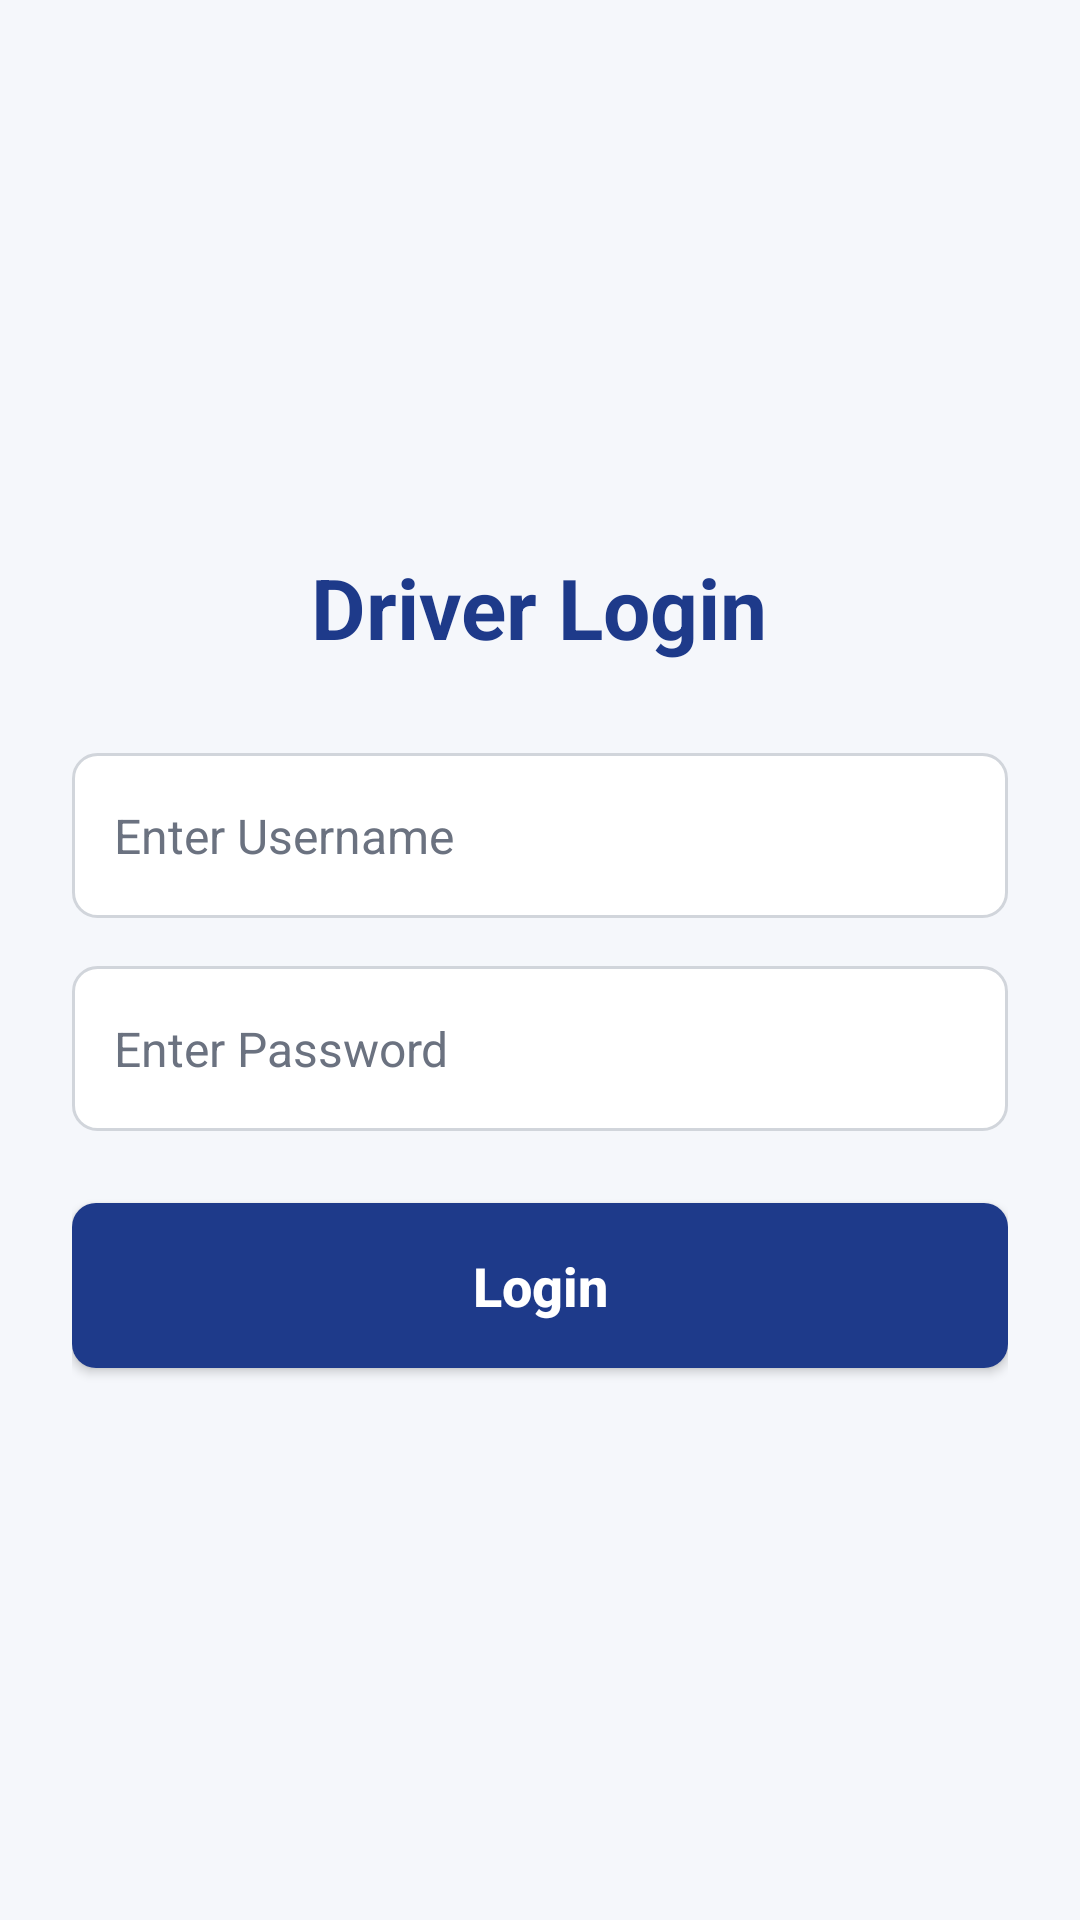

Write the Android layout XML for this screen, with the resource values it uses.
<!-- AndroidManifest.xml: application theme Theme.MyApplication -->
<!-- res/layout/activity_driver_login.xml -->
<?xml version="1.0" encoding="utf-8"?>
<LinearLayout xmlns:android="http://schemas.android.com/apk/res/android"
    xmlns:tools="http://schemas.android.com/tools"
    android:layout_width="match_parent"
    android:layout_height="match_parent"
    android:orientation="vertical"
    android:gravity="center"
    android:padding="24dp"
    android:background="#F5F7FB"
    tools:context=".driver.DriverLoginActivity">

    <TextView
        android:layout_width="wrap_content"
        android:layout_height="wrap_content"
        android:text="Driver Login"
        android:textSize="28sp"
        android:textStyle="bold"
        android:textColor="#1E3A8A"
        android:layout_marginBottom="30dp"/>

    <EditText
        android:id="@+id/etUsername"
        style="@style/Widget.QuickRide.AuthInput"
        android:layout_width="match_parent"
        android:layout_height="55dp"
        android:hint="Enter Username"
        android:padding="14dp"
        android:textSize="16sp"
        android:textColor="#111827"
        android:textColorHint="#6B7280"
        android:inputType="textPersonName"
        android:background="@drawable/edittext_bg"
        android:layout_marginBottom="16dp"/>

    <EditText
        android:id="@+id/etPassword"
        style="@style/Widget.QuickRide.AuthInput"
        android:layout_width="match_parent"
        android:layout_height="55dp"
        android:hint="Enter Password"
        android:padding="14dp"
        android:textSize="16sp"
        android:textColor="#111827"
        android:textColorHint="#6B7280"
        android:inputType="textPassword"
        android:background="@drawable/edittext_bg"
        android:layout_marginBottom="24dp"/>

    <Button
        android:id="@+id/btnLogin"
        android:layout_width="match_parent"
        android:layout_height="55dp"
        android:text="Login"
        android:textAllCaps="false"
        android:textSize="18sp"
        android:textStyle="bold"
        android:textColor="#FFFFFF"
        android:background="@drawable/button_bg"/>

</LinearLayout>
<!-- resources referenced by this layout -->
<resources>
  <!-- drawable button_bg (drawable) -->
  <?xml version="1.0" encoding="utf-8"?>
  <shape xmlns:android="http://schemas.android.com/apk/res/android"
      android:shape="rectangle">
      <solid android:color="#1E3A8A"/>
      <corners android:radius="8dp"/>
  </shape>
  <!-- drawable edittext_bg (drawable) -->
  <?xml version="1.0" encoding="utf-8"?>
  <shape xmlns:android="http://schemas.android.com/apk/res/android"
      android:shape="rectangle">
      <solid android:color="#FFFFFF"/>
      <stroke android:color="#D1D5DB" android:width="1dp"/>
      <corners android:radius="8dp"/>
  </shape>
  <style name="Widget.QuickRide.AuthInput" parent="">
          <item name="android:textColor">@color/text_primary_dark</item>
          <item name="android:textColorHint">@color/text_secondary_dark</item>
      </style>
  <style name="Theme.MyApplication" parent="Theme.MaterialComponents.DayNight.NoActionBar">
          
          <item name="colorPrimary">@color/brand_blue_600</item>
          <item name="colorPrimaryVariant">@color/brand_blue_700</item>
          <item name="colorOnPrimary">@color/text_on_brand</item>
  
          
          <item name="colorSecondary">@color/brand_blue_500</item>
          <item name="colorSecondaryVariant">@color/brand_blue_600</item>
          <item name="colorOnSecondary">@color/text_on_brand</item>
  
          <item name="colorSurface">@color/surface_light</item>
          <item name="colorOnSurface">@color/text_primary_light</item>
          <item name="android:windowBackground">@color/surface_light_alt</item>
          <item name="android:textColorPrimary">@color/text_primary_light</item>
  
          
          <item name="android:statusBarColor">@color/brand_blue_700</item>
          <item name="android:navigationBarColor">@color/surface_light</item>
  
          <item name="materialButtonStyle">@style/Widget.QuickRide.Button.Primary</item>
          <item name="materialCardViewStyle">@style/Widget.QuickRide.Card</item>
          
      </style>
  <color name="text_primary_dark">#EFF4FF</color>
  <color name="text_secondary_dark">#B4C2D9</color>
  <color name="brand_blue_600">#155BC0</color>
  <color name="brand_blue_700">#0E3F85</color>
  <color name="text_on_brand">#FFFFFF</color>
  <color name="brand_blue_500">#1D6FE8</color>
  <color name="surface_light">#FFFFFF</color>
  <color name="text_primary_light">#0F172A</color>
  <color name="surface_light_alt">#F4F7FC</color>
  <style name="Widget.QuickRide.Button.Primary" parent="Widget.MaterialComponents.Button">
          <item name="android:minHeight">52dp</item>
          <item name="android:textAllCaps">false</item>
          <item name="android:textStyle">bold</item>
          <item name="android:fontFamily">sans-serif-medium</item>
          <item name="android:textColor">@color/text_on_brand</item>
          <item name="backgroundTint">@color/brand_blue_600</item>
          <item name="rippleColor">@color/brand_blue_300</item>
          <item name="cornerRadius">14dp</item>
          <item name="elevation">2dp</item>
      </style>
  <style name="Widget.QuickRide.Card" parent="Widget.MaterialComponents.CardView">
          <item name="cardBackgroundColor">@color/surface_light_raised</item>
          <item name="strokeColor">@color/border_light</item>
          <item name="strokeWidth">1dp</item>
          <item name="cardCornerRadius">16dp</item>
          <item name="cardElevation">2dp</item>
      </style>
  <color name="brand_blue_300">#5CA3FF</color>
  <color name="surface_light_raised">#FFFFFF</color>
  <color name="border_light">#D8E1F0</color>
</resources>
